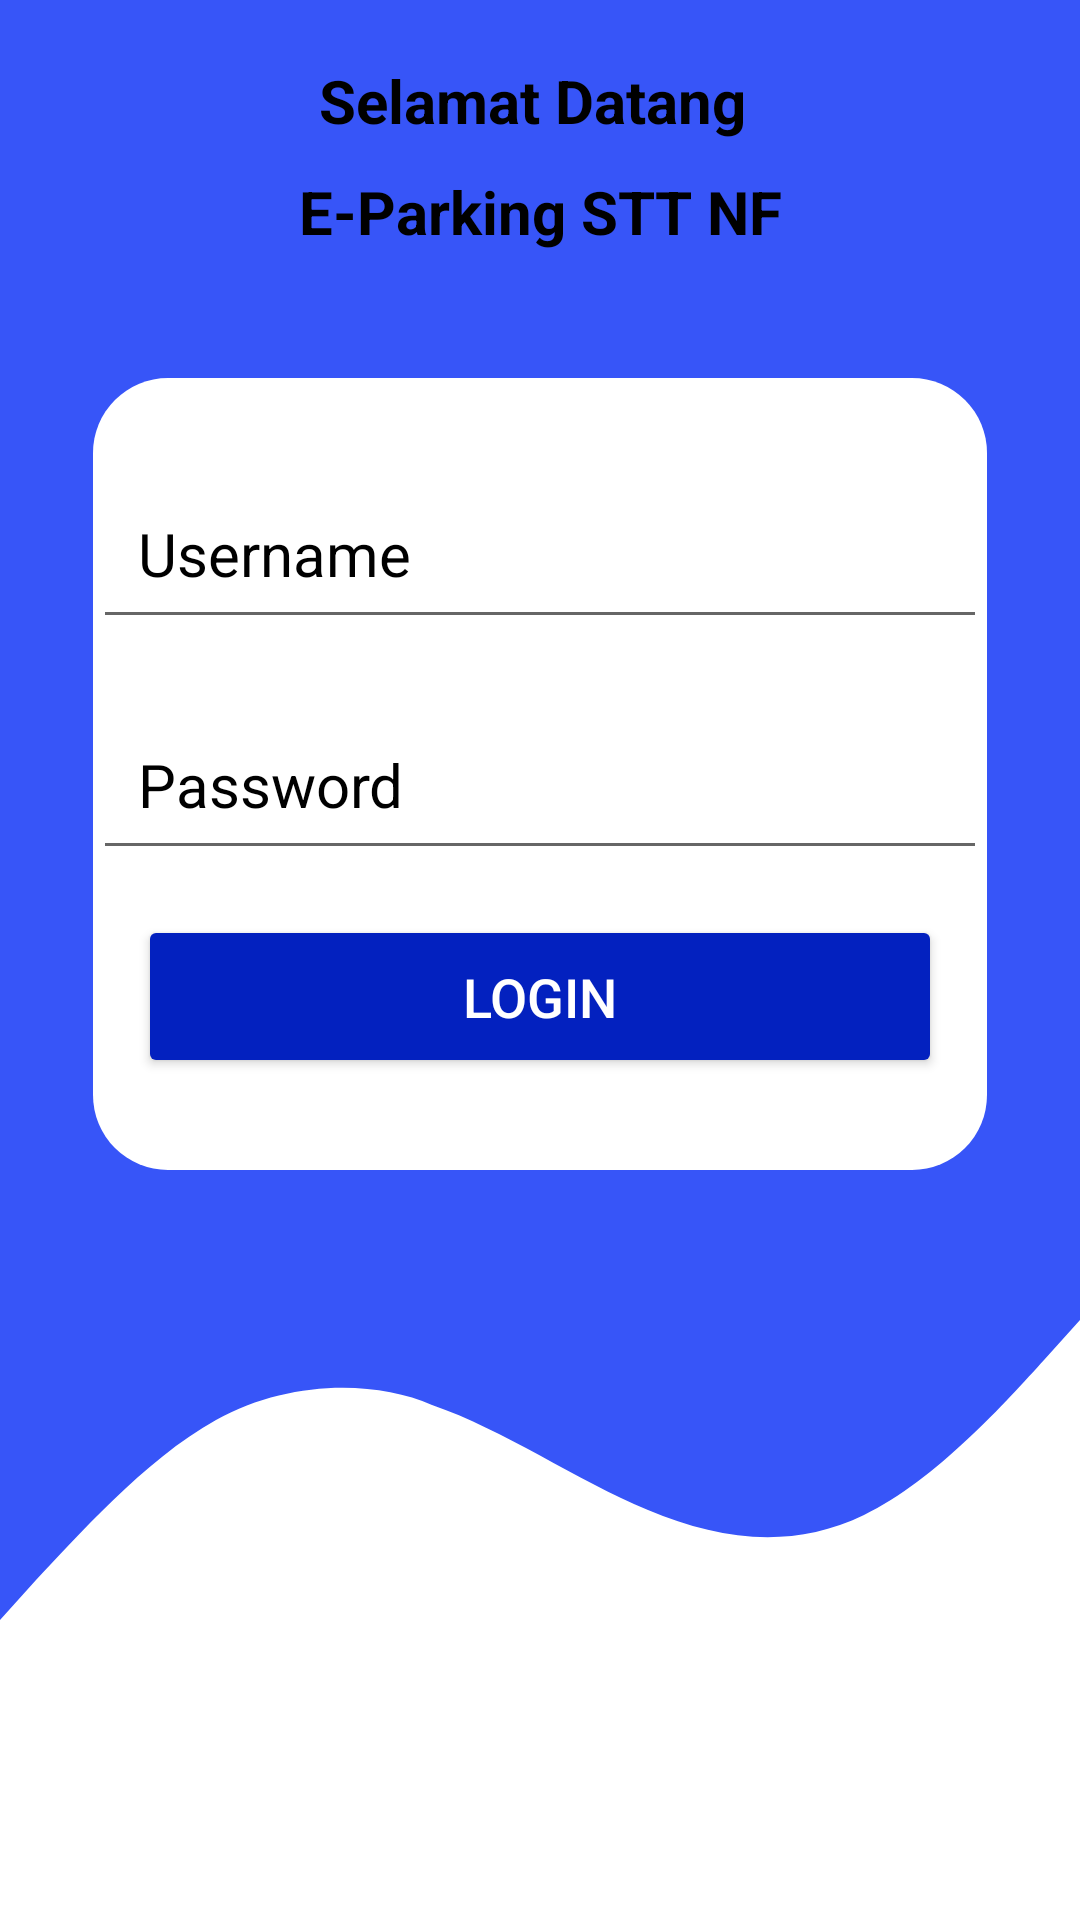

Here is an Android app screen rendered from its layout file. Give the layout XML and the strings, colors and styles it references.
<!-- AndroidManifest.xml: application theme Theme.EParkingNF -->
<!-- res/layout/activity_login.xml -->
<?xml version="1.0" encoding="utf-8"?>
<androidx.constraintlayout.widget.ConstraintLayout
    xmlns:android="http://schemas.android.com/apk/res/android"
    xmlns:app="http://schemas.android.com/apk/res-auto"
    xmlns:tools="http://schemas.android.com/tools"
    android:layout_width="match_parent"
    android:layout_height="match_parent"
    android:background="#3755F8"
    tools:context=".LoginActivity">

    <TextView
        android:id="@+id/head1"
        android:layout_width="match_parent"
        android:layout_height="wrap_content"
        android:gravity="center_horizontal"
        android:text="Selamat Datang "
        android:textColor="@color/black"
        android:textSize="20sp"
        android:textStyle="bold"
        android:layout_marginTop="20dp"
        app:layout_constraintEnd_toEndOf="parent"
        app:layout_constraintTop_toTopOf="parent" />

    <TextView
        android:id="@+id/textView"
        android:layout_width="match_parent"
        android:layout_height="wrap_content"
        android:layout_marginTop="10dp"
        android:layout_below="@+id/head1"
        android:gravity="center_horizontal"
        android:text="E-Parking STT NF"
        android:textColor="@color/black"
        android:textSize="20sp"
        android:textStyle="bold"
        app:layout_constraintEnd_toEndOf="parent"
        app:layout_constraintStart_toStartOf="parent"
        app:layout_constraintTop_toBottomOf="@+id/head1" />

    <RelativeLayout
        android:layout_width="298dp"
        android:layout_height="264dp"
        android:layout_marginBottom="50dp"
        android:layout_centerInParent="true"
        android:background="@drawable/round_border"
        app:layout_constraintBottom_toTopOf="@+id/view2"
        app:layout_constraintEnd_toEndOf="parent"
        app:layout_constraintStart_toStartOf="parent">

        <EditText
            android:id="@+id/txtUsername"
            android:layout_width="match_parent"
            android:layout_height="wrap_content"
            android:layout_marginTop="30dp"
            android:hint="Username"
            android:textColor="@color/black"
            android:textColorHint="@color/black"
            android:padding="15dp"
            android:textSize="20sp" />

        <EditText
            android:id="@+id/txtPass"
            android:textColor="@color/black"
            android:textColorHint="@color/black"
            android:layout_width="match_parent"
            android:layout_height="wrap_content"
            android:layout_below="@+id/txtUsername"
            android:layout_marginTop="20dp"
            android:hint="Password"
            android:padding="15dp"
            android:textSize="20sp" />

        <Button
            android:id="@+id/btnLogin"
            android:layout_width="match_parent"
            android:layout_height="wrap_content"
            android:layout_below="@+id/txtPass"
            android:layout_marginStart="15dp"
            android:layout_marginLeft="15dp"
            android:layout_marginTop="15dp"
            android:layout_marginEnd="15dp"
            android:layout_marginRight="15dp"
            android:layout_marginBottom="15dp"
            android:padding="15dp"
            android:text="LOGIN"
            android:textColor="@color/white"
            android:textSize="18sp"
            app:backgroundTint="#0321BF" />
    </RelativeLayout>

    <View
        android:id="@+id/view2"
        android:layout_width="match_parent"
        android:layout_height="100dp"
        android:layout_above="@+id/bottomview"
        android:background="@drawable/ic_wave"
        app:layout_constraintBottom_toTopOf="@+id/bottomview"
        app:layout_constraintEnd_toEndOf="parent"
        app:layout_constraintStart_toStartOf="parent" />

    <View
        android:id="@+id/bottomview"
        android:layout_width="match_parent"
        android:layout_height="100dp"
        android:layout_alignParentBottom="true"
        android:background="#fff"
        app:layout_constraintBottom_toBottomOf="parent"
        app:layout_constraintEnd_toEndOf="parent"
        app:layout_constraintStart_toStartOf="parent" />


</androidx.constraintlayout.widget.ConstraintLayout>
<!-- resources referenced by this layout -->
<resources>
  <!-- drawable ic_wave (drawable-v24) -->
  <vector xmlns:android="http://schemas.android.com/apk/res/android"
      android:width="1440dp"
      android:height="320dp"
      android:viewportWidth="1440"
      android:viewportHeight="320">
    <path
        android:pathData="M0,320L48,277.3C99,235 192,149 288,106.7C384,64 500,64 576,90.7C672,117 768,171 864,202.7C960,235 1056,245 1152,208C1248,171 1344,85 1392,42.7L1440,0L1440,320L1392,320C1344,320 1248,320 1152,320C1056,320 960,320 864,320C768,320 672,320 576,320C480,320 384,320 288,320C192,320 96,320 48,320L0,320Z"
        android:fillColor="#FFFFFF"
        android:fillAlpha="1"/>
  </vector>
  <!-- drawable round_border (drawable-v24) -->
  <?xml version="1.0" encoding="utf-8"?>
  <shape android:shape="rectangle" xmlns:android="http://schemas.android.com/apk/res/android">
      <solid android:color="#FFFFFF"
          android:width="1dp"/>
      <corners android:radius="25dp"/>
  </shape>
  <style name="Theme.EParkingNF" parent="Theme.AppCompat.DayNight.NoActionBar">
          
          <item name="colorPrimary">@color/purple_500</item>
          <item name="colorPrimaryVariant">@color/purple_700</item>
          <item name="colorOnPrimary">@color/white</item>
          
          <item name="colorSecondary">@color/teal_200</item>
          <item name="colorSecondaryVariant">@color/teal_700</item>
          <item name="colorOnSecondary">@color/black</item>
          
          <item name="android:statusBarColor" tools:targetApi="l">?attr/colorPrimaryVariant</item>
          
      </style>
  <!-- not gathered from this repository: default colours our renderer supplied (Android Studio template values) -->
  <color name="purple_500">#FF6200EE</color>
  <color name="purple_700">#FF3700B3</color>
  <color name="teal_200">#FF03DAC5</color>
  <color name="teal_700">#FF018786</color>
  <color name="black">#FF000000</color>
  <color name="white">#FFFFFFFF</color>
</resources>
